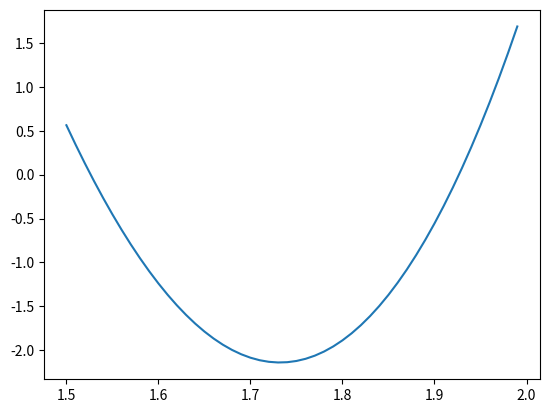

Generate this figure with matplotlib:
import matplotlib.pyplot as plt
from math import pow 
import numpy as np

x = np.arange(1.5, 2, 0.01)
y = [pow(x, 4) + 8 * pow(x, 3) - 6 * pow(x, 2) - 72 * x + 90 for x in x]
plt.plot(x, y)
plt.show()